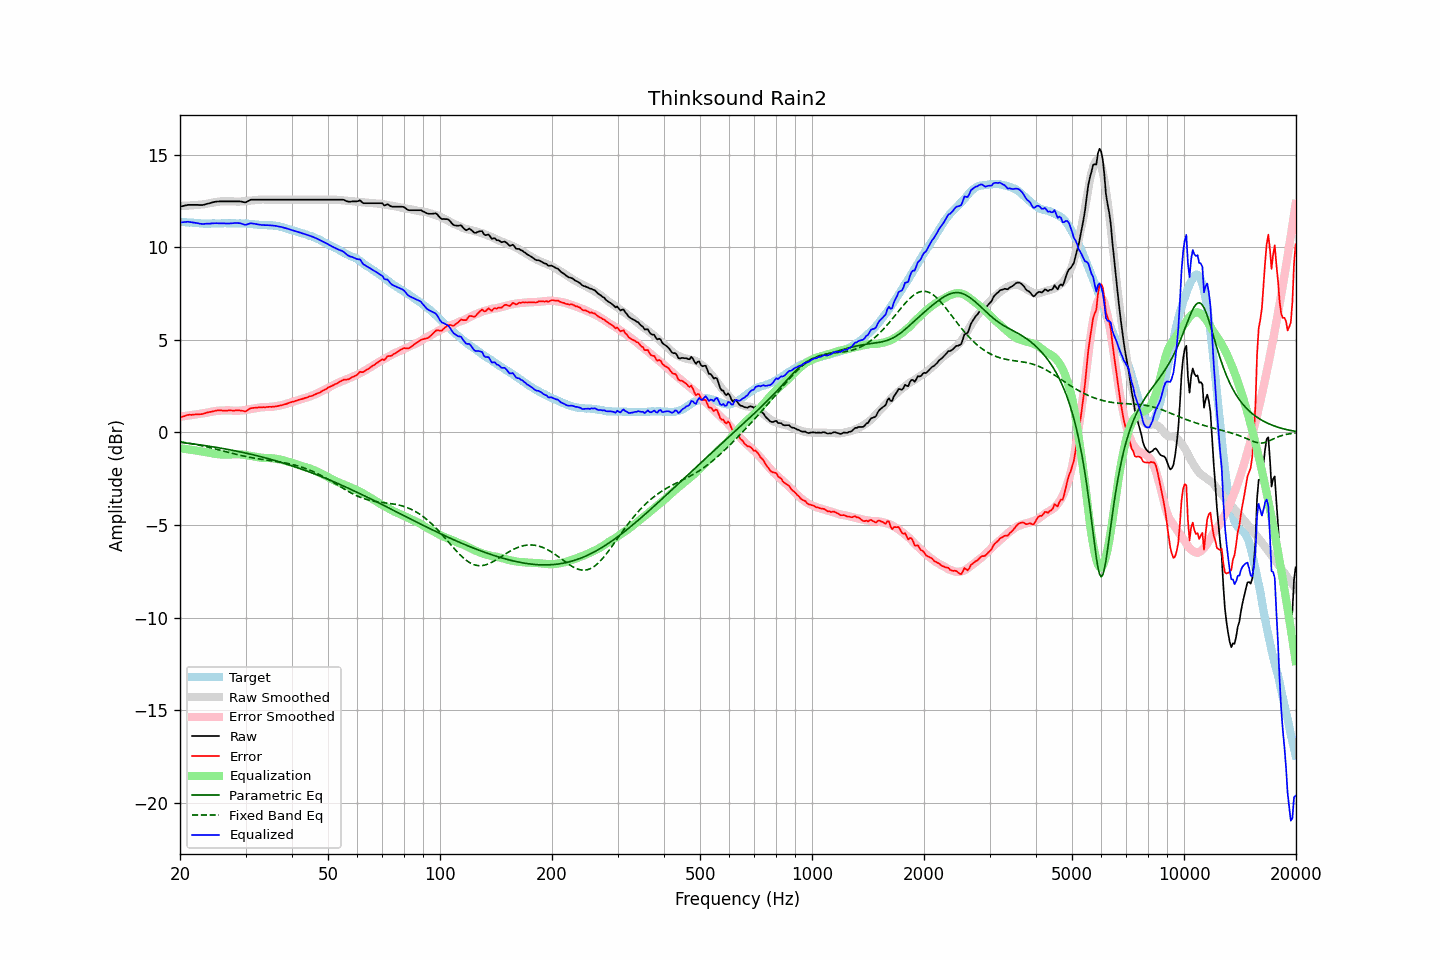

Data behind this chart, as committed beside it:
frequency, raw, error, smoothed, error_smoothed, equalization, parametric_eq, fixed_band_eq, equalized_raw, equalized_smoothed, target
20.00, 12.20, 0.81, 12.24, 0.85, -0.85, -0.53, -0.50, 11.35, 11.39, 11.39
20.20, 12.22, 0.84, 12.24, 0.86, -0.86, -0.54, -0.52, 11.36, 11.38, 11.38
20.40, 12.24, 0.87, 12.25, 0.87, -0.87, -0.55, -0.53, 11.36, 11.37, 11.37
20.61, 12.26, 0.89, 12.25, 0.89, -0.89, -0.56, -0.54, 11.37, 11.36, 11.37
20.81, 12.28, 0.93, 12.25, 0.90, -0.90, -0.57, -0.56, 11.38, 11.36, 11.35
21.02, 12.30, 0.95, 12.26, 0.91, -0.91, -0.58, -0.57, 11.39, 11.35, 11.35
21.23, 12.30, 0.96, 12.26, 0.92, -0.92, -0.59, -0.59, 11.37, 11.34, 11.34
21.44, 12.30, 0.95, 12.27, 0.94, -0.94, -0.60, -0.60, 11.36, 11.33, 11.35
21.66, 12.30, 0.96, 12.28, 0.95, -0.95, -0.62, -0.62, 11.35, 11.33, 11.34
21.87, 12.30, 0.97, 12.28, 0.96, -0.96, -0.63, -0.64, 11.34, 11.32, 11.33
22.09, 12.30, 0.98, 12.29, 0.98, -0.98, -0.64, -0.65, 11.32, 11.31, 11.32
22.31, 12.30, 0.98, 12.30, 0.99, -0.99, -0.65, -0.67, 11.31, 11.31, 11.32
22.54, 12.29, 0.98, 12.31, 1.00, -1.00, -0.66, -0.69, 11.29, 11.31, 11.31
22.76, 12.29, 0.99, 12.31, 1.01, -1.01, -0.67, -0.71, 11.28, 11.30, 11.30
22.99, 12.29, 1.00, 12.32, 1.02, -1.02, -0.69, -0.73, 11.26, 11.30, 11.29
23.22, 12.31, 1.03, 12.33, 1.04, -1.04, -0.70, -0.75, 11.27, 11.29, 11.28
23.45, 12.34, 1.05, 12.35, 1.06, -1.06, -0.71, -0.76, 11.28, 11.29, 11.29
23.69, 12.36, 1.08, 12.36, 1.08, -1.08, -0.73, -0.78, 11.28, 11.29, 11.28
23.92, 12.38, 1.10, 12.38, 1.09, -1.09, -0.74, -0.80, 11.28, 11.29, 11.28
24.16, 12.40, 1.11, 12.40, 1.11, -1.11, -0.75, -0.83, 11.29, 11.29, 11.29
24.40, 12.43, 1.13, 12.41, 1.13, -1.13, -0.77, -0.85, 11.30, 11.29, 11.30
24.65, 12.45, 1.15, 12.43, 1.14, -1.14, -0.78, -0.87, 11.31, 11.29, 11.30
24.89, 12.47, 1.17, 12.45, 1.16, -1.16, -0.80, -0.89, 11.31, 11.29, 11.30
25.14, 12.48, 1.19, 12.46, 1.17, -1.17, -0.81, -0.91, 11.31, 11.29, 11.29
25.39, 12.48, 1.19, 12.47, 1.18, -1.18, -0.82, -0.93, 11.30, 11.30, 11.29
25.65, 12.49, 1.20, 12.48, 1.18, -1.18, -0.84, -0.96, 11.30, 11.30, 11.29
25.91, 12.49, 1.19, 12.49, 1.19, -1.19, -0.86, -0.98, 11.30, 11.30, 11.30
26.16, 12.49, 1.18, 12.49, 1.19, -1.19, -0.87, -1.00, 11.30, 11.30, 11.31
26.43, 12.49, 1.18, 12.50, 1.19, -1.19, -0.89, -1.02, 11.29, 11.30, 11.31
26.69, 12.49, 1.18, 12.50, 1.20, -1.20, -0.90, -1.05, 11.29, 11.30, 11.31
26.96, 12.49, 1.19, 12.50, 1.20, -1.20, -0.92, -1.07, 11.29, 11.30, 11.30
27.23, 12.49, 1.19, 12.49, 1.19, -1.19, -0.94, -1.09, 11.30, 11.30, 11.30
27.50, 12.49, 1.19, 12.49, 1.18, -1.18, -0.95, -1.11, 11.30, 11.30, 11.30
27.77, 12.49, 1.18, 12.48, 1.18, -1.18, -0.97, -1.14, 11.31, 11.30, 11.31
28.05, 12.49, 1.18, 12.47, 1.17, -1.17, -0.99, -1.16, 11.32, 11.30, 11.31
28.33, 12.49, 1.20, 12.47, 1.17, -1.17, -1.00, -1.18, 11.32, 11.30, 11.29
28.62, 12.49, 1.20, 12.47, 1.17, -1.17, -1.02, -1.20, 11.31, 11.30, 11.29
28.90, 12.49, 1.19, 12.48, 1.18, -1.18, -1.04, -1.22, 11.31, 11.30, 11.30
29.19, 12.48, 1.18, 12.48, 1.19, -1.19, -1.06, -1.24, 11.29, 11.29, 11.30
29.48, 12.46, 1.17, 12.49, 1.20, -1.20, -1.08, -1.26, 11.26, 11.29, 11.29
29.78, 12.44, 1.15, 12.49, 1.21, -1.21, -1.10, -1.28, 11.23, 11.29, 11.29
30.08, 12.44, 1.14, 12.50, 1.22, -1.22, -1.12, -1.30, 11.22, 11.28, 11.30
30.38, 12.49, 1.20, 12.51, 1.23, -1.23, -1.13, -1.32, 11.25, 11.28, 11.29
30.68, 12.53, 1.26, 12.52, 1.25, -1.25, -1.15, -1.34, 11.28, 11.27, 11.27
30.99, 12.58, 1.31, 12.53, 1.27, -1.27, -1.17, -1.35, 11.31, 11.26, 11.27
31.30, 12.58, 1.32, 12.54, 1.28, -1.28, -1.20, -1.37, 11.30, 11.26, 11.26
31.61, 12.58, 1.33, 12.55, 1.30, -1.30, -1.22, -1.39, 11.28, 11.25, 11.25
31.93, 12.58, 1.34, 12.56, 1.32, -1.32, -1.24, -1.40, 11.26, 11.24, 11.24
32.24, 12.58, 1.34, 12.57, 1.33, -1.33, -1.26, -1.41, 11.25, 11.24, 11.24
32.57, 12.58, 1.36, 12.58, 1.35, -1.35, -1.28, -1.43, 11.23, 11.23, 11.22
32.89, 12.58, 1.36, 12.59, 1.36, -1.36, -1.30, -1.44, 11.22, 11.23, 11.22
33.22, 12.58, 1.36, 12.59, 1.37, -1.37, -1.32, -1.46, 11.21, 11.22, 11.22
33.55, 12.58, 1.37, 12.59, 1.37, -1.37, -1.35, -1.47, 11.20, 11.21, 11.21
33.89, 12.58, 1.36, 12.58, 1.37, -1.37, -1.37, -1.48, 11.20, 11.21, 11.22
34.23, 12.58, 1.38, 12.58, 1.38, -1.38, -1.39, -1.49, 11.20, 11.21, 11.20
34.57, 12.58, 1.38, 12.58, 1.38, -1.38, -1.42, -1.50, 11.20, 11.20, 11.20
34.92, 12.58, 1.39, 12.58, 1.38, -1.38, -1.44, -1.52, 11.19, 11.19, 11.19
35.27, 12.58, 1.38, 12.58, 1.39, -1.39, -1.47, -1.53, 11.19, 11.19, 11.20
35.62, 12.58, 1.40, 12.58, 1.40, -1.40, -1.49, -1.54, 11.18, 11.18, 11.18
35.97, 12.58, 1.40, 12.58, 1.41, -1.41, -1.51, -1.55, 11.17, 11.17, 11.18
... 635 more rows
